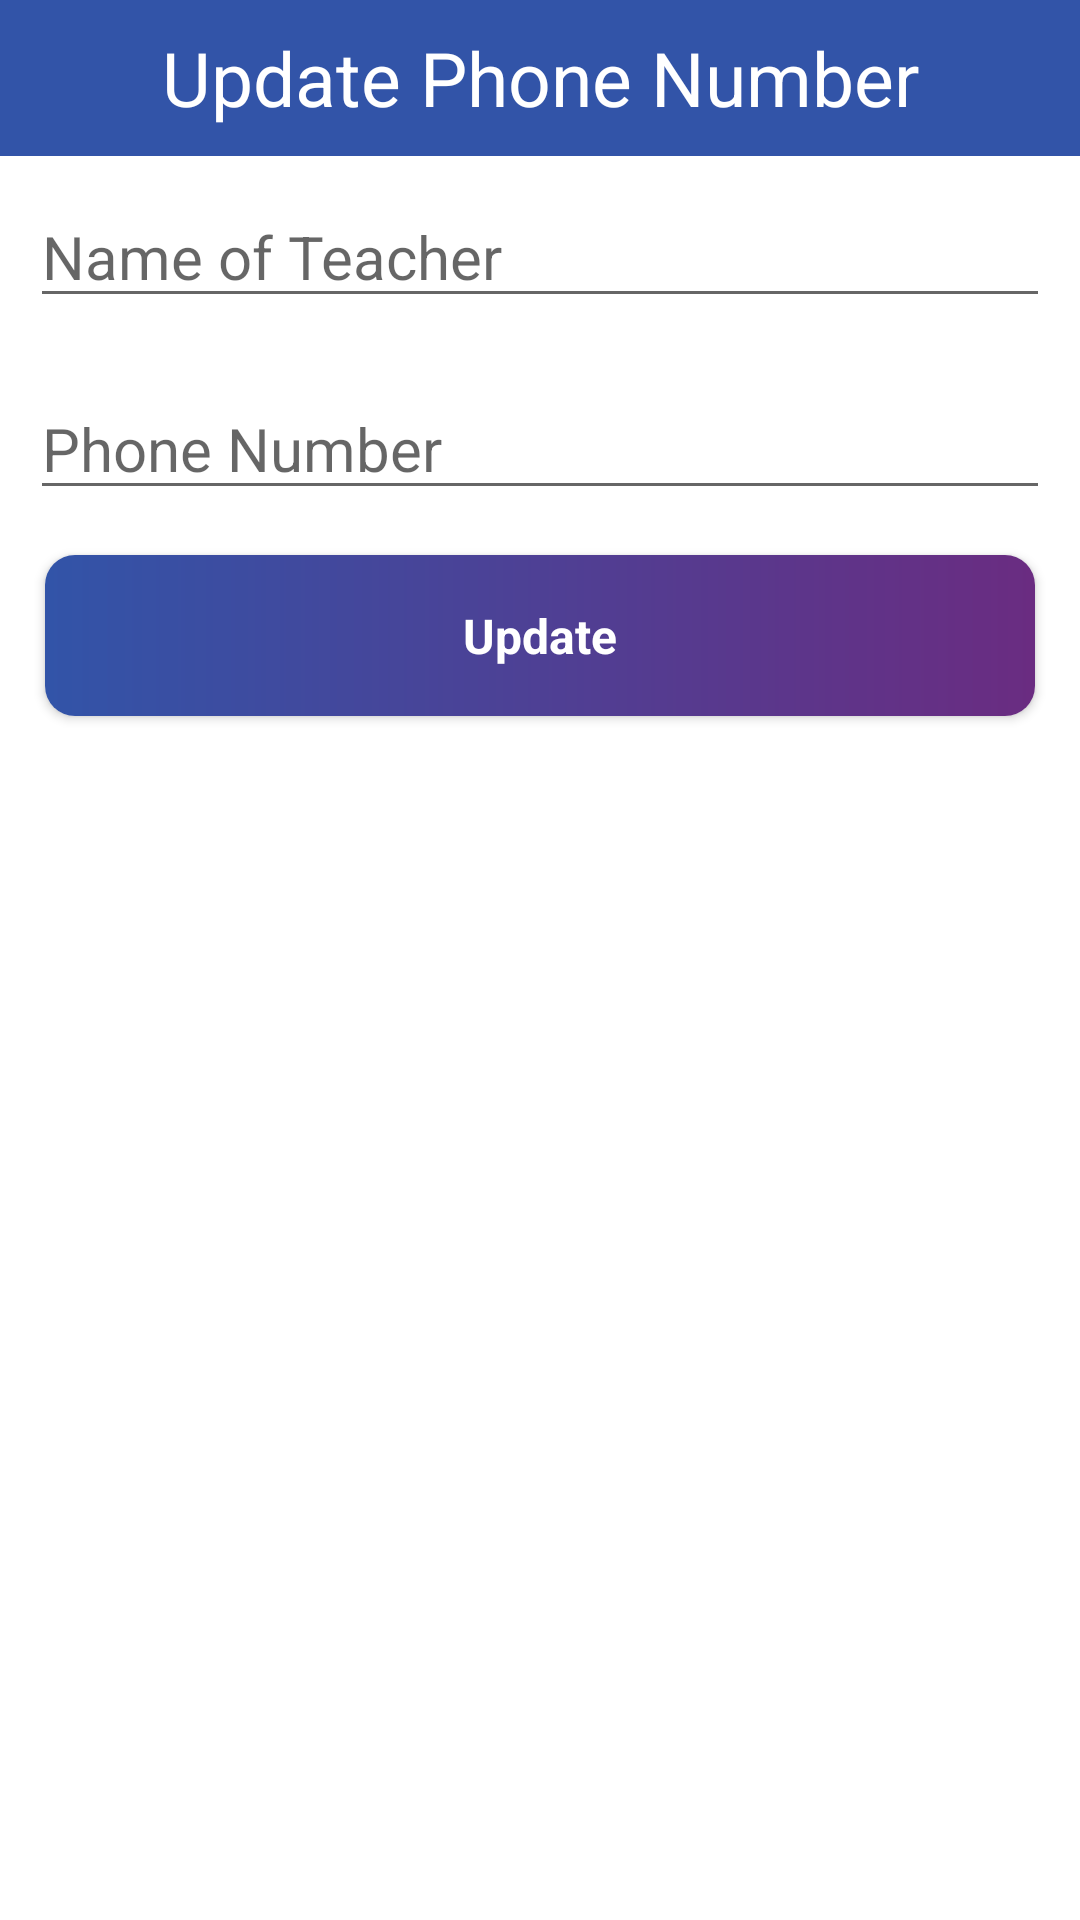

Layout XML and referenced resources for this Android screen:
<!-- AndroidManifest.xml: application theme Theme.ProjectK -->
<!-- res/layout/admin_phn_edit.xml -->
<?xml version="1.0" encoding="utf-8"?>
<androidx.constraintlayout.widget.ConstraintLayout xmlns:android="http://schemas.android.com/apk/res/android"
    android:layout_width="match_parent"
    android:layout_height="match_parent"
    xmlns:app="http://schemas.android.com/apk/res-auto">

    <ScrollView
        android:layout_width="match_parent"
        android:layout_height="match_parent"
        app:layout_constraintBottom_toBottomOf="parent"
        app:layout_constraintEnd_toEndOf="parent"
        app:layout_constraintStart_toStartOf="parent"
        app:layout_constraintTop_toTopOf="parent">



    <androidx.appcompat.widget.LinearLayoutCompat
        android:layout_width="match_parent"
        android:layout_height="wrap_content"
        android:orientation="vertical"
        >

        <TextView
            android:layout_width="match_parent"
            android:layout_height="52dp"
            android:text="Update Phone Number"
            android:textSize="25sp"
            android:gravity="center"
            android:background="#3254A8"
            android:textColor="#fff"/>


        <EditText
            android:id="@+id/name"
            android:layout_width="match_parent"
            android:layout_height="wrap_content"
            android:hint="Name of Teacher"
            android:layout_margin="10dp"
            android:textSize="20sp"/>

        <EditText
            android:id="@+id/phone_no"
            android:layout_width="match_parent"
            android:layout_height="wrap_content"
            android:hint="Phone Number"
            android:layout_margin="10dp"
            android:textSize="20sp"/>

        <androidx.cardview.widget.CardView
            android:id="@+id/update"
            android:layout_width="match_parent"
            android:layout_height="wrap_content"
            android:clickable="true"
            android:foreground="?android:attr/selectableItemBackground"
            android:layout_marginBottom="10dp"
            app:cardCornerRadius="10dp"
            android:layout_marginTop="5dp"
            android:layout_marginHorizontal="15dp"
            android:layout_gravity="center">

            <androidx.appcompat.widget.LinearLayoutCompat
                android:layout_width="match_parent"
                android:layout_height="match_parent"
                android:background="@drawable/grad2">

                <TextView
                    android:layout_width="match_parent"
                    android:layout_height="wrap_content"
                    android:text="Update"
                    android:padding="16dp"
                    android:textStyle="bold"
                    android:textSize="16dp"
                    android:gravity="center"
                    android:textColor="@color/white"/>

            </androidx.appcompat.widget.LinearLayoutCompat>


        </androidx.cardview.widget.CardView>

    </androidx.appcompat.widget.LinearLayoutCompat>

    </ScrollView>

</androidx.constraintlayout.widget.ConstraintLayout>
<!-- resources referenced by this layout -->
<resources>
  <!-- drawable grad2 (drawable) -->
  <shape xmlns:android="http://schemas.android.com/apk/res/android" android:shape="rectangle" >
      <gradient
          android:startColor="#6a2c81"
          android:endColor="#3254A8"
          android:angle="180"/>
      <corners
          android:radius="0dp"/>
  
  
  </shape>
  <style name="Theme.ProjectK" parent="Theme.MaterialComponents.Light.NoActionBar">
          
          <item name="colorPrimary">@color/purple_500</item>
          <item name="colorPrimaryVariant">@color/purple_700</item>
          <item name="colorOnPrimary">@color/white</item>
          
          <item name="colorSecondary">@color/teal_200</item>
          <item name="colorSecondaryVariant">@color/teal_700</item>
          <item name="colorOnSecondary">@color/black</item>
          
          <item name="android:statusBarColor" tools:targetApi="l">?attr/colorPrimaryVariant</item>
          
      </style>
  <!-- not gathered from this repository: default colours our renderer supplied (Android Studio template values) -->
  <color name="purple_500">#FF6200EE</color>
  <color name="purple_700">#FF3700B3</color>
  <color name="teal_200">#FF03DAC5</color>
  <color name="teal_700">#FF018786</color>
  <color name="black">#FF000000</color>
  <color name="white">#FFFFFFFF</color>
</resources>
